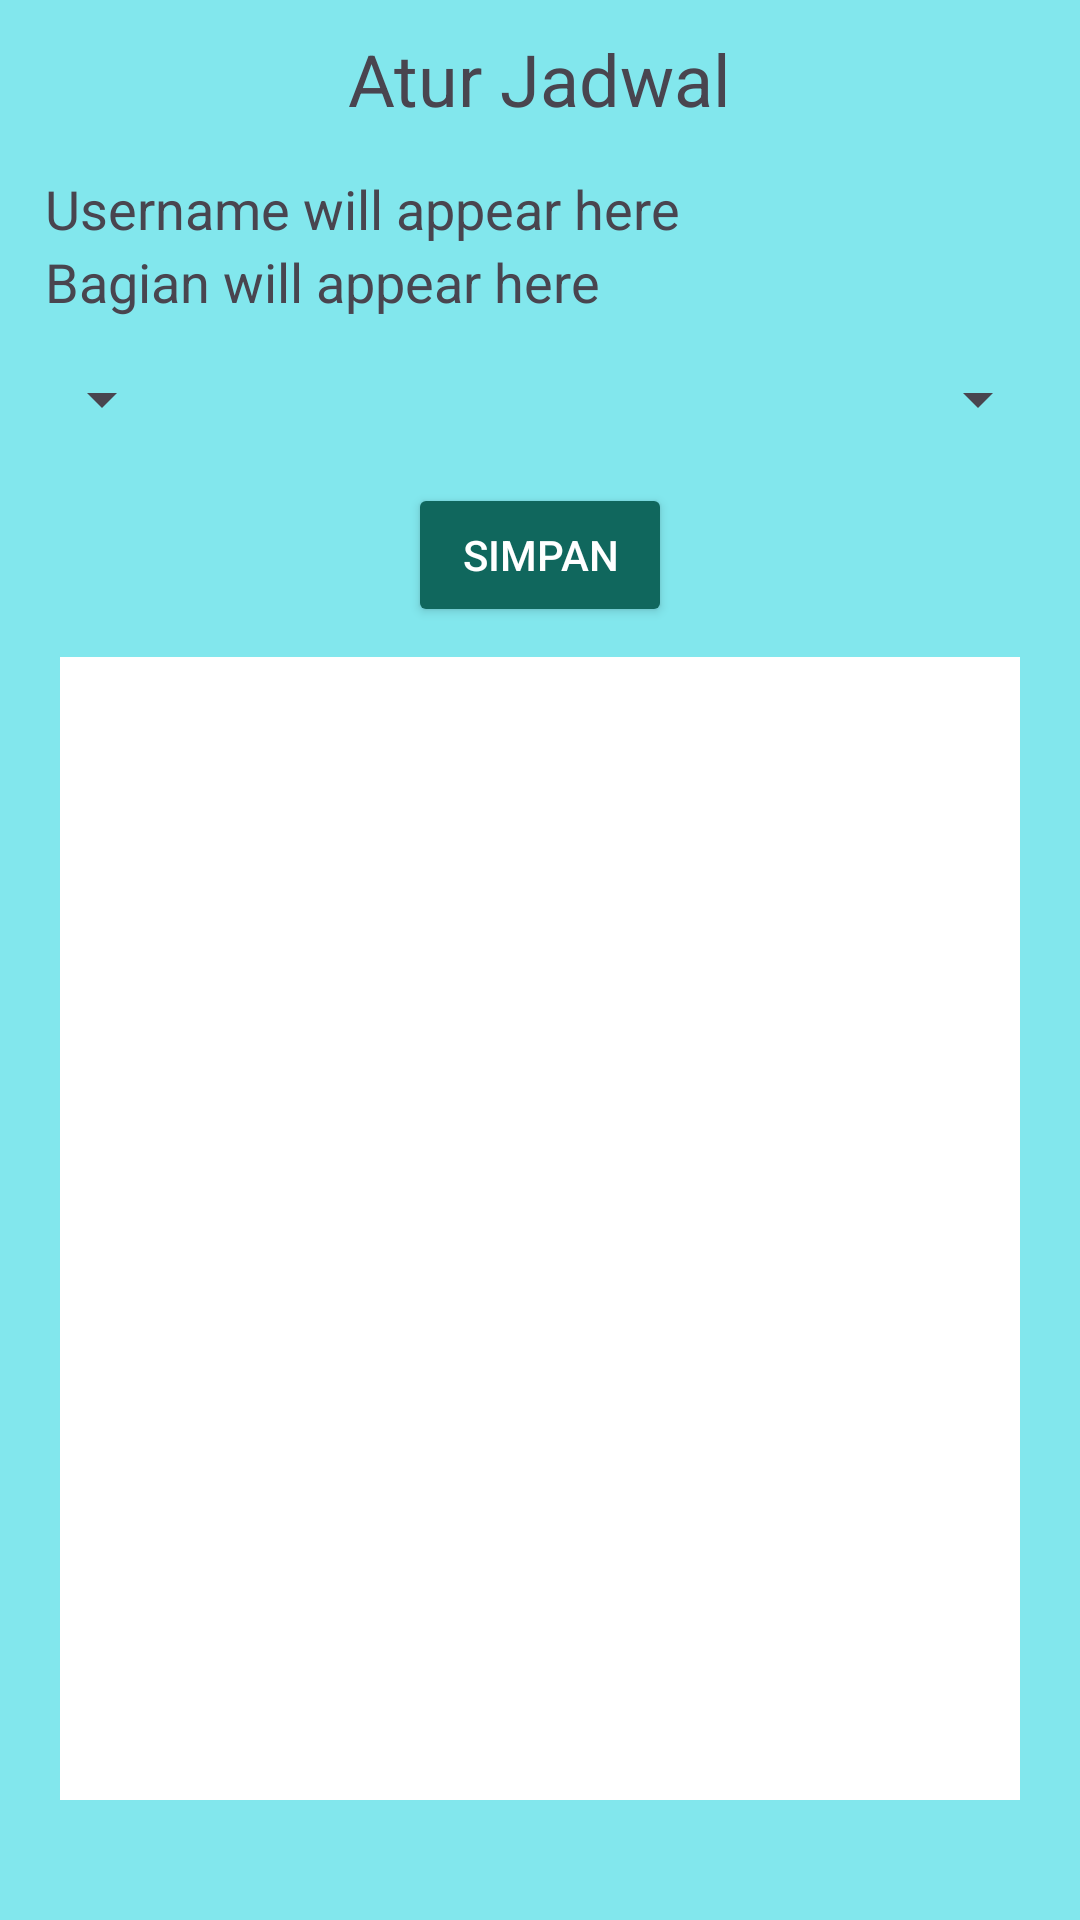

Reconstruct the res/layout file that produces this screen, plus the resources it refers to.
<!-- AndroidManifest.xml: application theme Theme.Absensi1 -->
<!-- res/layout/activity_tabeljadwal.xml -->
<?xml version="1.0" encoding="utf-8"?>
<LinearLayout xmlns:android="http://schemas.android.com/apk/res/android"
    xmlns:app="http://schemas.android.com/apk/res-auto"
    xmlns:tools="http://schemas.android.com/tools"
    android:id="@+id/main"
    android:layout_width="match_parent"
    android:layout_height="match_parent"
    tools:context=".tabeljadwal"
    android:orientation="vertical"
    android:background="@color/bgbiruijo">

    <TextView
        android:layout_width="wrap_content"
        android:layout_height="wrap_content"
        android:text="Atur Jadwal"
        android:layout_gravity="center"
        android:textSize="24sp"
        android:layout_marginTop="10dp"/>

    <LinearLayout
        android:layout_width="match_parent"
        android:layout_height="wrap_content"
        android:layout_marginTop="15dp"
        android:layout_marginStart="15dp"
        android:layout_marginEnd="15dp"
        android:orientation="vertical">
        <TextView
            android:id="@+id/usernameTextView"
            android:layout_width="wrap_content"
            android:layout_height="wrap_content"
            android:text="Username will appear here"
            android:textSize="18sp"
            app:layout_constraintStart_toStartOf="parent"
            app:layout_constraintTop_toTopOf="parent"/>

        <TextView
            android:id="@+id/bagianTextView"
            android:layout_width="wrap_content"
            android:layout_height="wrap_content"
            android:text="Bagian will appear here"
            android:textSize="18sp"
            app:layout_constraintTop_toTopOf="parent"
            app:layout_constraintEnd_toEndOf="parent"/>
    </LinearLayout>
    <androidx.constraintlayout.widget.ConstraintLayout
        android:layout_width="match_parent"
        android:layout_height="wrap_content"
        android:layout_marginTop="15dp"
        android:layout_marginStart="10dp"
        android:layout_marginEnd="10dp">

        <Spinner
            android:id="@+id/yearSpinner"
            android:layout_width="wrap_content"
            android:layout_height="wrap_content"
            app:layout_constraintTop_toTopOf="parent"
            app:layout_constraintStart_toStartOf="parent"/>

        <Spinner
            android:id="@+id/monthSpinner"
            android:layout_width="wrap_content"
            android:layout_height="wrap_content"
            app:layout_constraintEnd_toEndOf="parent"
            app:layout_constraintTop_toTopOf="parent"/>
    </androidx.constraintlayout.widget.ConstraintLayout>

    <Button
        android:backgroundTint="@color/btnLog"
        android:id="@+id/saveButton"
        android:layout_width="wrap_content"
        android:layout_height="wrap_content"
        android:text="Simpan"
        android:textColor="@color/white"
        android:layout_marginTop="16dp"
        android:layout_marginBottom="10dp"
        android:layout_gravity="center" />

    
    
    <HorizontalScrollView
        android:background="@color/white"
        android:layout_marginStart="20dp"
        android:layout_marginEnd="20dp"
        android:layout_marginBottom="40dp"
        android:layout_width="match_parent"
        android:layout_height="0dp"
        android:layout_weight="1">

    <ScrollView
        android:layout_width="match_parent"
        android:layout_height="match_parent">

        <TableLayout
            android:id="@+id/tableLayout"
            android:layout_width="match_parent"
            android:layout_height="wrap_content"
            android:stretchColumns="*"



            />
    </ScrollView>
    </HorizontalScrollView>
</LinearLayout>
<!-- resources referenced by this layout -->
<resources>
  <color name="bgbiruijo">#82E7ED</color>
  <color name="btnLog">#10675D</color>
  <color name="white">#FFFFFFFF</color>
  <style name="Theme.Absensi1" parent="Base.Theme.Absensi1" />
  <style name="Base.Theme.Absensi1" parent="Theme.Material3.DayNight.NoActionBar">
          
          
      </style>
</resources>
